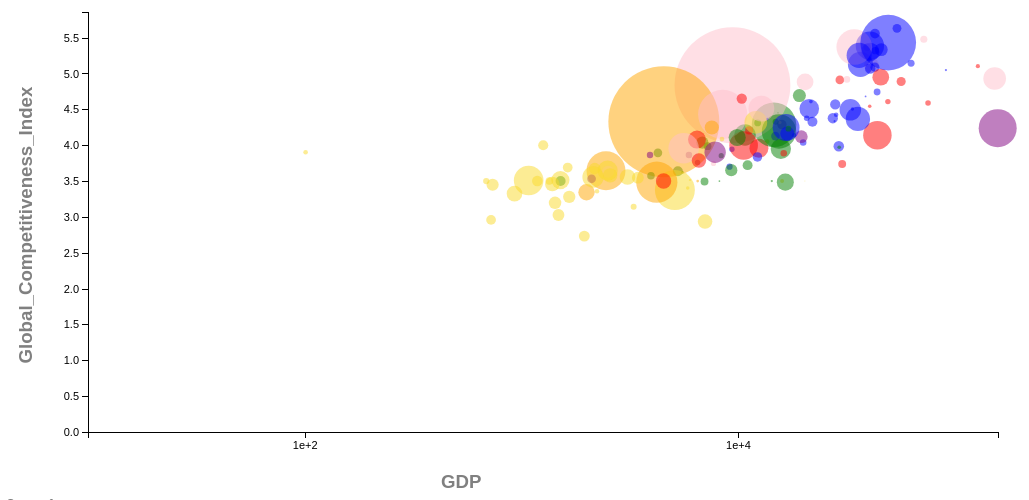
D3 v5 page, settled after 480 driven frames (8 s of simulated time); the page loaded 1 data file(s).


        
        // margins
        var margin = {top: 20, right: 60, bottom: 60, left:80};
        
        // width and height
        var outer_width = 1050;
        var outer_height = 500

        var svg_width = outer_width - margin.left - margin.right;
        var svg_height = outer_height - margin.top - margin.bottom;
        
        display_year = 2007;
        
        function yearFilter(value){
            return (value.Year == display_year)
        }
        
        // the global dataset object
        var dataset;
        
        xScale = d3.scaleLog().range([0, svg_width]);
        
        rScale = d3.scaleSqrt().range([0, 5]);
        
        yScale = d3.scaleLinear().range([svg_height, 0]);
        
        
        
        // x-axis connected to the x scale
        var xAxis = d3.axisBottom().scale(xScale).ticks(2);
        
        //define y-axis
        var yAxis = d3.axisLeft().scale(yScale).ticks(10);
        
        
        // Create an svg element
        var svg = d3.select("body")
                    .append("svg")
                    .attr("width", svg_width + margin.left + margin.right)
			         .attr("height", svg_height + margin.top + margin.bottom)
			         .append("g")
			         .attr("transform", "translate(" + margin.left + "," + margin.top + ")");

        
        //var colorCircles = d3.scaleOrdinal(d3.schemeCategory10);
        
        
        function generateVis(){
            
            var filtered_dataset = dataset.filter(yearFilter);
            
            /**********DATA JOIN************/
            var points = svg.selectAll("circle")
                            .data(filtered_dataset);
            
            /**********UPDATE SELECTION************/
             
            points.transition().duration(2000)
                .attr("cx", function(d,i){ return xScale(d.GDP); })
            //handle null values for GCI
                .attr("cy", function(d)
                { 
                gci = d.Global_Competitiveness_Index
                if (gci === ""){
                    return yScale(3.5)
                }
                else return yScale(d.Global_Competitiveness_Index)
                })
                .attr("r", function(d){ return rScale(d.Population); })
                .style("fill-opacity", .5)
                .style("fill", function(d) 
                {
                region = d.Forum_classification
                if (region === "Europe and North America") {
                    return "blue"
                }
                else if (region === "Middle East and North Africa") {
                    return "red"
                }
                else if (region === "Sub-Saharan Africa") {
                    return "rgb(249, 217, 42)"
                }
                else if (region === "Latin America and the Caribbean") {
                    return "green"
                }
                else if (region === "Eurasia") {
                    return "purple"
                }
                else if (region === "East Asia and Pacific") {
                    return "pink"
                }
                else if (region === "South Asia") {
                    return "orange"
                }
                
            });
                        
            /**********ENTER SELECTION************/
            points
                .enter()
                    .append("circle")
                    .attr("cx", function(d,i){ return xScale(d.GDP); })
                .attr("cy", function(d)
                { 
                gci = d.Global_Competitiveness_Index
                if (gci === ""){
                    //return yScale(d.Population/d.GDP/1000)
                    return yScale(3.5)
                }
                else return yScale(d.Global_Competitiveness_Index)
                })
                .attr("r", function(d){ return rScale(d.Population);})
                .style("fill", function(d) 
                {
                region = d.Forum_classification
                if (region === "Europe and North America") {
                    return "blue"
                }
                else if (region === "Middle East and North Africa") {
                    return "red"
                }
                else if (region === "Sub-Saharan Africa") {
                    return "rgb(249, 217, 42)"
                }
                else if (region === "Latin America and the Caribbean") {
                    return "green"
                }
                else if (region === "Eurasia") {
                    return "purple"
                }
                else if (region === "East Asia and Pacific") {
                    return "pink"
                }
                else if (region === "South Asia") {
                    return "orange"
                }
                
            })
            .style("fill-opacity", .5)
            .append("title").text(function(d, i) {return d.Country });
          /**********EXIT SELECTION************/
            
            points.exit().remove();
            
            d3.select("#year_header").text("Year: " + display_year)
            
        
}
        
        //loaing the data file
        d3.csv("./GCI_CompleteData3.csv", function(error, data){
//            handle loading errors
//            if(error){
//                console.log("something went wrong");
//                console.log(error);
//            }
//            else{
                console.log("data loaded")
                
                dataset = data;
                
                var max_population = d3.max(dataset, function(d){return d.Population    ;} );
                var min_GDP = d3.min(dataset, function(d) { return +d.GDP;} );
                var max_GDP = d3.max(dataset, function(d) { return +d.GDP;} );
                var max_Global_Competitiveness_Index = d3.max(dataset, 
                function(d){return d.Global_Competitiveness_Index});
                
                
                xScale.domain([10, max_GDP]);
                yScale.domain([0, max_Global_Competitiveness_Index]);
                rScale.domain([0, max_population]);
                
                
                //create x-axis
                svg.append("g")
                    .attr("class", "axis")
                    .attr("id", "x-axis")
                    .attr("transform", "translate(0," + svg_height + ")")
                    .call(xAxis)
                    .append("text")
                        .text("GDP")
                        .attr("dy", "3em")
                        .attr("dx", "20em")
                        .style("fill", "grey")
                        .style("font-weight", "bold")
                        .style("font-size", "14pt");
                
                //create the y axis
                svg.append("g")
				.attr("class", "axis")
				.attr("id", "y-axis")
				.call(yAxis)
				.append("text")
				      .attr("transform", "rotate(-90)")
//				      .attr("y", 6)
				      .attr("dy", "-3em")
                        .attr("dx", "-4em")
//				      .style("text-anchor", "end")
                        .style("fill", "grey")
				      .text("Global_Competitiveness_Index")
                        .style("font-weight", "bold")
                        .style("font-size", "14pt");
                
                generateVis();
             // selecting year by button   
            d3.selectAll(".button")
            .on("click", function(d){
                console.log("button clicked")
                //deselect all other buttons
                d3.select(".selected")
                .classed("selected", false)

                //select the clicked button
                d3.select(this)
                .classed("selected", true)

                //update display year
                display_year = d3.select(this).text();
                clearInterval();
                generateVis();
            });
            
            // function to interate through years
            function timer(){
                display_year = display_year + 1;
                if(display_year > 2017){
                    display_year = 2017;
                }				
                generateVis();
            }
            // variable that is the interval 
            var interval = setInterval(timer, 2000)

            // set up an interval callback to refresh the visuaslaition every second
			d3.selectAll(".button2")
            .on("click", interval);
    
            d3.selectAll(".button3")
            .on("click", function(d){
                clearInterval(interval);
                generateVis();
            })

            });
            
            
            
                
//            }
        
            

### data: GCI_CompleteData3.csv
Country, Year, 1st_pillar_Institutions, 2nd_pillar_Infrastructure, 3rd_pillar_Macroeconomic_environment, 4th_pillar_Health_and_primary_education, 5th_pillar_Higher_education_and_training, 6th_pillar_Goods_market_efficiency, 7th_pillar_Labor_market_efficiency, 8th_pillar_Financial_market_development, 9th_pillar_Technological_readiness, 10th_pillar_Market_size, 11th_pillar_Business_sophistication_, 12th_pillar_Innovation, Global_Competitiveness_Index, Population, GDP, Income group, Region, Forum_classification
Albania, 2007, 3.142, 2.052, 4.687, 5.459, 3.152, 3.506, 4.118, 3.66, 2.996, 2.527, 3.345, 2.099, 3.483, 3010849, 7977, Upper middle income, Emerging and Developing Europe, Europe and North America
Albania, 2008, 3.323, 2.218, 4.56, 5.47, 3.397, 3.612, 4.359, 3.7, 2.891, 2.663, 3.27, 2.218, 3.55, 2968026, 8644, Upper middle income, Emerging and Developing Europe, Europe and North America
Albania, 2009, 3.619, 2.845, 4.237, 5.479, 3.554, 3.889, 4.408, 3.929, 3.188, 2.825, 3.371, 2.43, 3.724, 2929886, 8994, Upper middle income, Emerging and Developing Europe, Europe and North America
Albania, 2010, 3.957, 3.464, 4.212, 5.875, 3.855, 4.189, 4.459, 3.741, 3.527, 2.839, 3.608, 2.567, 3.944, 2901883, 9374, Upper middle income, Emerging and Developing Europe, Europe and North America
Albania, 2011, 4.007, 3.869, 4.521, 5.725, 3.972, 4.463, 4.568, 3.588, 3.756, 2.855, 3.782, 2.579, 4.064, 2886010, 9640, Upper middle income, Emerging and Developing Europe, Europe and North America
Albania, 2012, 3.649, 3.476, 4.27, 5.555, 4.112, 4.328, 4.401, 3.38, 3.693, 2.893, 3.588, 2.631, 3.906, 2880667, 9811, Upper middle income, Emerging and Developing Europe, Europe and North America
Albania, 2013, 3.32, 3.325, 4.407, 5.899, 4.171, 4.058, 4.33, 3.268, 3.33, 2.924, 3.438, 2.797, 3.847, 2883281, 9961, Upper middle income, Emerging and Developing Europe, Europe and North America
Albania, 2014, 3.382, 3.517, 3.824, 5.848, 4.535, 4.152, 4.017, 3.392, 3.303, 2.941, 3.607, 2.735, 3.836, 2889676, 10160, Upper middle income, Emerging and Developing Europe, Europe and North America
Albania, 2015, 3.683, 3.554, 3.963, 5.973, 4.745, 4.337, 3.969, 3.241, 3.396, 2.974, 3.652, 2.765, 3.927, 2896679, 10620, Upper middle income, Emerging and Developing Europe, Europe and North America
Albania, 2016, 3.832, 3.474, 4.277, 6.252, 4.904, 4.334, 3.932, 3.591, 3.66, 2.874, 3.662, 2.962, 4.056, 2924076, 9841, Upper middle income, Emerging and Developing Europe, Europe and North America
Albania, 2017, 3.878, 3.562, 4.595, 6.237, 4.768, 4.432, 3.964, 3.809, 4.071, 2.99, 3.902, 3.199, 4.185, 2873457, 9783, Upper middle income, Emerging and Developing Europe, Europe and North America
Algeria, 2007, 3.876, 2.996, 6.413, 5.444, 3.388, 3.865, 3.616, 3.058, 2.541, 4.235, 3.264, 2.95, 3.909, 34261971, 12289, Upper middle income, Middle East, North Africa, and Pakistan, Middle East and North Africa
Algeria, 2008, 3.447, 2.959, 6.084, 5.345, 3.276, 3.518, 3.302, 2.942, 2.523, 4.17, 3.035, 2.655, 3.712, 34811059, 12314, Upper middle income, Middle East, North Africa, and Pakistan, Middle East and North Africa
Algeria, 2009, 3.2, 2.912, 6.39, 5.277, 3.298, 3.356, 3.451, 2.785, 2.559, 4.267, 3.126, 2.639, 3.949, 35401790, 12285, Upper middle income, Middle East, North Africa, and Pakistan, Middle East and North Africa
Algeria, 2010, 3.464, 3.488, 4.754, 5.563, 3.592, 3.568, 3.74, 2.822, 2.981, 4.264, 3.33, 2.75, 3.957, 36036159, 12494, Upper middle income, Middle East, North Africa, and Pakistan, Middle East and North Africa
Algeria, 2011, 3.105, 3.427, 5.721, 5.5, 3.512, 3.381, 3.408, 2.641, 2.832, 4.345, 2.934, 2.374, 3.958, 36717132, 12606, Upper middle income, Middle East, North Africa, and Pakistan, Middle East and North Africa
Algeria, 2012, 2.658, 3.161, 5.71, 5.371, 3.377, 2.99, 2.785, 2.393, 2.589, 4.337, 2.538, 2.088, 3.716, 37439427, 12779, Upper middle income, Middle East, North Africa, and Pakistan, Middle East and North Africa
Algeria, 2013, 3.039, 3.14, 5.483, 5.4, 3.549, 3.195, 2.911, 2.607, 2.48, 4.351, 2.888, 2.377, 3.794, 38186135, 12893, Upper middle income, Middle East, North Africa, and Pakistan, Middle East and North Africa
Algeria, 2014, 3.407, 3.123, 6.407, 5.606, 3.695, 3.477, 3.148, 2.723, 2.591, 4.386, 3.216, 2.601, 4.081, 38934334, 13179, Upper middle income, Middle East, North Africa, and Pakistan, Middle East and North Africa
Algeria, 2015, 3.486, 3.076, 5.347, 5.583, 3.75, 3.506, 3.233, 2.771, 2.63, 4.748, 3.287, 2.76, 3.967, 39666519, 13434, Upper middle income, Middle East, North Africa, and Pakistan, Middle East and North Africa
Algeria, 2016, 3.501, 3.28, 4.826, 5.711, 3.866, 3.517, 3.247, 2.889, 3.079, 4.729, 3.314, 2.928, 3.983, 41037434, 12204, Upper middle income, Middle East, North Africa, and Pakistan, Middle East and North Africa
Algeria, 2017, 3.629, 3.562, 4.634, 5.766, 3.952, 3.639, 3.266, 3.057, 3.358, 4.778, 3.317, 2.941, 4.066, 41318142, 12135, Upper middle income, Middle East, North Africa, and Pakistan, Middle East and North Africa
Angola, 2007, , , , , , , , , , , , , , 19183907, 6453, Upper middle income, Sub-Saharan Africa, Sub-Saharan Africa
Angola, 2008, , , , , , , , , , , , , , 19842251, 7103, Upper middle income, Sub-Saharan Africa, Sub-Saharan Africa
Angola, 2009, , , , , , , , , , , , , , 20520103, 7039, Upper middle income, Sub-Saharan Africa, Sub-Saharan Africa
Angola, 2010, 3.219, 1.882, 3.615, 2.66, 2.125, 3.329, 4.218, 2.883, 2.592, 3.757, 2.641, 2.358, 2.935, 21219954, 7047, Upper middle income, Sub-Saharan Africa, Sub-Saharan Africa
Angola, 2011, 2.907, 1.887, 4.228, 2.887, 1.908, 3.214, 3.961, 2.673, 2.652, 3.834, 2.416, 2.053, 2.961, 21942296, 7094, Upper middle income, Sub-Saharan Africa, Sub-Saharan Africa
Angola, 2012, , , , , , , , , , , , , , 22685632, 7230, Upper middle income, Sub-Saharan Africa, Sub-Saharan Africa
Angola, 2013, 2.76, 1.921, 5.026, 3.694, 2.066, 3.026, 3.655, 2.404, 2.47, 3.836, 2.889, 2.146, 3.147, 23448202, 7488, Upper middle income, Sub-Saharan Africa, Sub-Saharan Africa
… [head cut at 6 KiB]